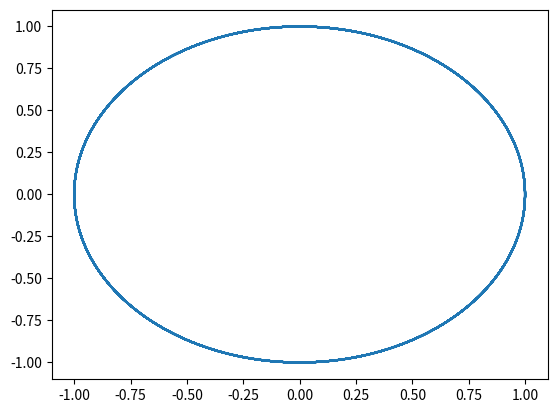

Generate this figure with matplotlib:
%matplotlib notebook
import numpy as np
#import timeit
import matplotlib.pyplot as plt
#from matplotlib import animation, rc
#from IPython.display import HTML

# [redacted]
def vvW(potential_gradient, size, x_init, v_init, mass=1.0, time_step=0.005):
    x, v = np.zeros(size), np.zeros(size)
    x[0], v[0] = x_init, v_init
    nabla_u1, nabla_u0 = potential_gradient(x[0]), None
    for i in range(1, size):
        x[i] = x[i - 1] + time_step * v[i - 1] - time_step**2 * nabla_u1 / 2 / mass
        nabla_u1, nabla_u0 = potential_gradient(x[i]), nabla_u1
        v[i] = v[i - 1] - time_step * (nabla_u1 + nabla_u0) / 2 / mass
    return x, v

def potential_gradient(p,k=1):
    return k*p

def vvJ(potential_gradient, position_init, velocity_init, mass, T, time_step):
    size = int(T/time_step)        # number of time steps
    n = len(position_init)         # number of particles
    dim = position_init.shape[-1]  # number of dimension
    m = mass
    # creating positiion, velocity and acceleration container
    position_matrix, velocity_matrix, acceleration_matrix = np.zeros((size, n, dim)), np.zeros((size, n, dim)), np.zeros((size, n, dim))
    # initialization by adding the start configuration
    position_matrix[0], velocity_matrix[0], acceleration_matrix[0] = position_init, velocity_init, potential_gradient(position_init)
    # time iteration
    for t in range(1, size):
        # rename # kostet das rechenleistung ? bennenung lieber von anfang anders?
        p = position_matrix[t-1]
        v = velocity_matrix[t-1]
        a = acceleration_matrix[t]
        gp = potential_gradient(p)
        # vv approximation
        p_new = p + time_step*v - (time_step**2)/(2*m)*gp
        gp_new = potential_gradient(p_new) 
        v_new = v - time_step/(2*m) * (gp + gp_new)
        a = gp_new
        #v_new[:,1][p_new[:,1]<0]*=-1 ???
        # write in pos and vel container
        #position_matrix[t], velocity_matrix[t] = p_new, v_new
        position_matrix[t], velocity_matrix[t], acceleration_matrix[t] = p_new, v_new, a
    # returning position and velocety container
    return position_matrix, velocity_matrix, acceleration_matrix

# testing 
#p_0 = np.array([[1., 0.]])
#v_0 = np.array([[20., 200.5]])
p_0 = np.array([[1., 0., 0.], [1., 0., 0.]])
v_0 = np.array([[0., 0., 0.], [0., 0., 0.]])
m = np.array([[1.], [1.]])

res = vvJ(potential_gradient, p_0, v_0, m, 100, 1/100)
res
#print(a[0][:,0,0])
plt.plot(res[0][:,0, 0], res[1][:,0,0])

def potential_gradient(p,k=10):
    return k*p

def boundary(p, p_max):
    p_r = p_max - p_max/4
    p_l = p_max/4
    V_end_r = 4 * np.abs(p-p_r)**2*np.heaviside(np.abs(p-p_r))
    V_end_l = 4 * np.abs(p-p_l)**2*np.heaviside(np.abs(p-p_l))
    return V_end_r + V_end_l

def potential():
    return potantial_gradient + boundary

def vvJ(potential_gradient, position_init, velocity_init, mass, T, time_step):
    size = int(T/time_step)        # number of time steps
    n = len(position_init)         # number of particles
    dim = position_init.shape[-1]  # number of dimension
    m = mass
    # creating positiion, velocity and acceleration container
    position_matrix, velocity_matrix, acceleration_matrix = np.zeros((size, n, dim)), np.zeros((size, n, dim)), np.zeros((size, n, dim))
    # initialization by adding the start configuration
    position_matrix[0], velocity_matrix[0], acceleration_matrix[0] = position_init, velocity_init, potential_gradient(position_init)
    # time iteration
    for t in range(1, size):
        # rename # kostet das rechenleistung ? bennenung lieber von anfang anders?
        p = position_matrix[t-1]
        v = velocity_matrix[t-1]
        a = acceleration_matrix[t]
        gp = potential_gradient(p)
        # vv approximation
        p_new = p + time_step*v - (time_step**2)/(2*m)*gp
        gp_new = potential_gradient(p_new) 
        v_new = v - time_step/(2*m) * (gp + gp_new)
        a = gp_new
        #v_new[:,1][p_new[:,1]<0]*=-1 ???
        # write in pos and vel container
        #position_matrix[t], velocity_matrix[t] = p_new, v_new
        position_matrix[t], velocity_matrix[t], acceleration_matrix[t] = p_new, v_new, a
    # returning position and velocety container
    return position_matrix, velocity_matrix, acceleration_matrix

p_max = np.array([[2., 3., 2.], [2., 3., 2.]])
p_0 = np.array([[1., 0., 0.], [1., 0., 0.]])
v_0 = np.array([[0., 0., 0.], [0., 0., 0.]])
m = np.array([[1., 1., 1.], [1., 1., 1.]])

res = vvJ(potential_gradient, p_0, v_0, m, 10, 1/100)
res

